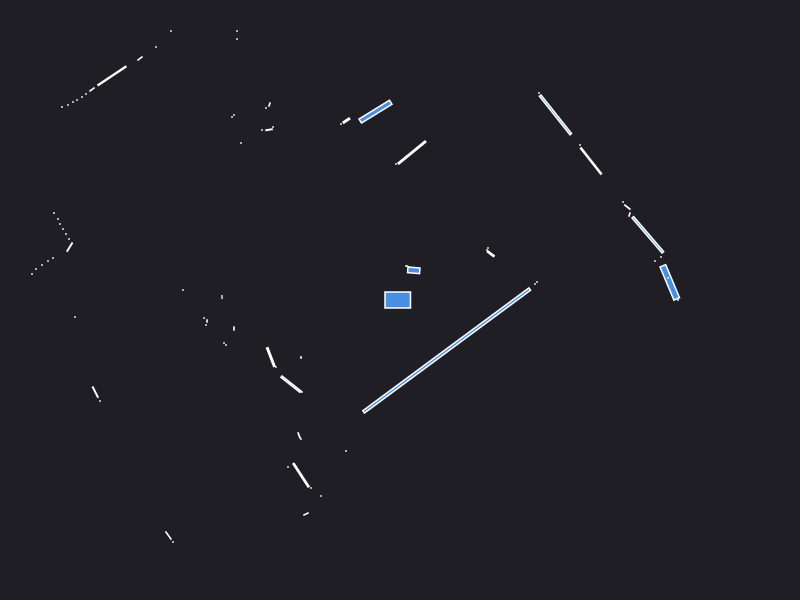

The table this chart was drawn from, first rows:
0.000000	0.000000	0.049500
2.68	0.15	0.000441
2.78	0.000000	0.000441
2.698	0.1762	0.08096
2.68	0.22	0.000441
1.35	0.16	0.000441
1.37	0.18	0.000441
2.55	0.39	0.000441
2.61	0.43	0.000441
2.478	0.6521	0.1292
2.295	0.855	0.001557
2.274	0.9288	0.004493
2.23	0.98	0.000441
0.9076	0.4618	0.006845
0.87	0.5	0.000441
0.88	0.52	0.000441
1.91	1.39	0.06553
1.8	1.55	0.000441
3.58	3.24	0.000441
3.55	3.28	0.000441
1.555	1.851	0.143
1.39	2.07	0.000441
0.09	0.33	0.000441
0.1377	0.2969	0.01248
0.07	0.34	0.000441
0.06	0.34	0.000441
0.1193	1.475	0.07477
-0.04	1.36	0.000441
-0.36	1.79	0.000441
-0.245	1.884	0.08677
-0.5362	1.794	0.006273
-0.59	1.76	0.000441
-1.84	4.1	0.000441
-1.88	4.05	0.000441
-1.92	4.02	0.000441
-2.43	4.62	0.000441
-2.48	4.59	0.000441
-2.54	4.56	0.000441
-1.63	2.69	0.000441
-1.63	2.61	0.000441
-1.305	1.955	0.001557
-1.34	1.92	0.000441
-1.27	1.73	0.000441
-1.31	1.703	0.002817
-1.38	1.7	0.000441
-2.29	2.69	0.000441
-1.66	1.85	0.000441
-1.68	1.83	0.000441
-2.44	2.53	0.000441
-1.59	1.57	0.000441
-2.6	2.415	0.003078
-2.881	2.241	0.06379
-3.08	2.105	0.003078
-3.14	2.06	0.000441
-3.18	2.03	0.000441
-3.23	2	0.000441
-3.27	1.98	0.000441
-3.32	1.95	0.000441
-3.38	1.93	0.000441
-5.49	2.87	0.000441
-5.38	2.73	0.000441
... 51 more rows
